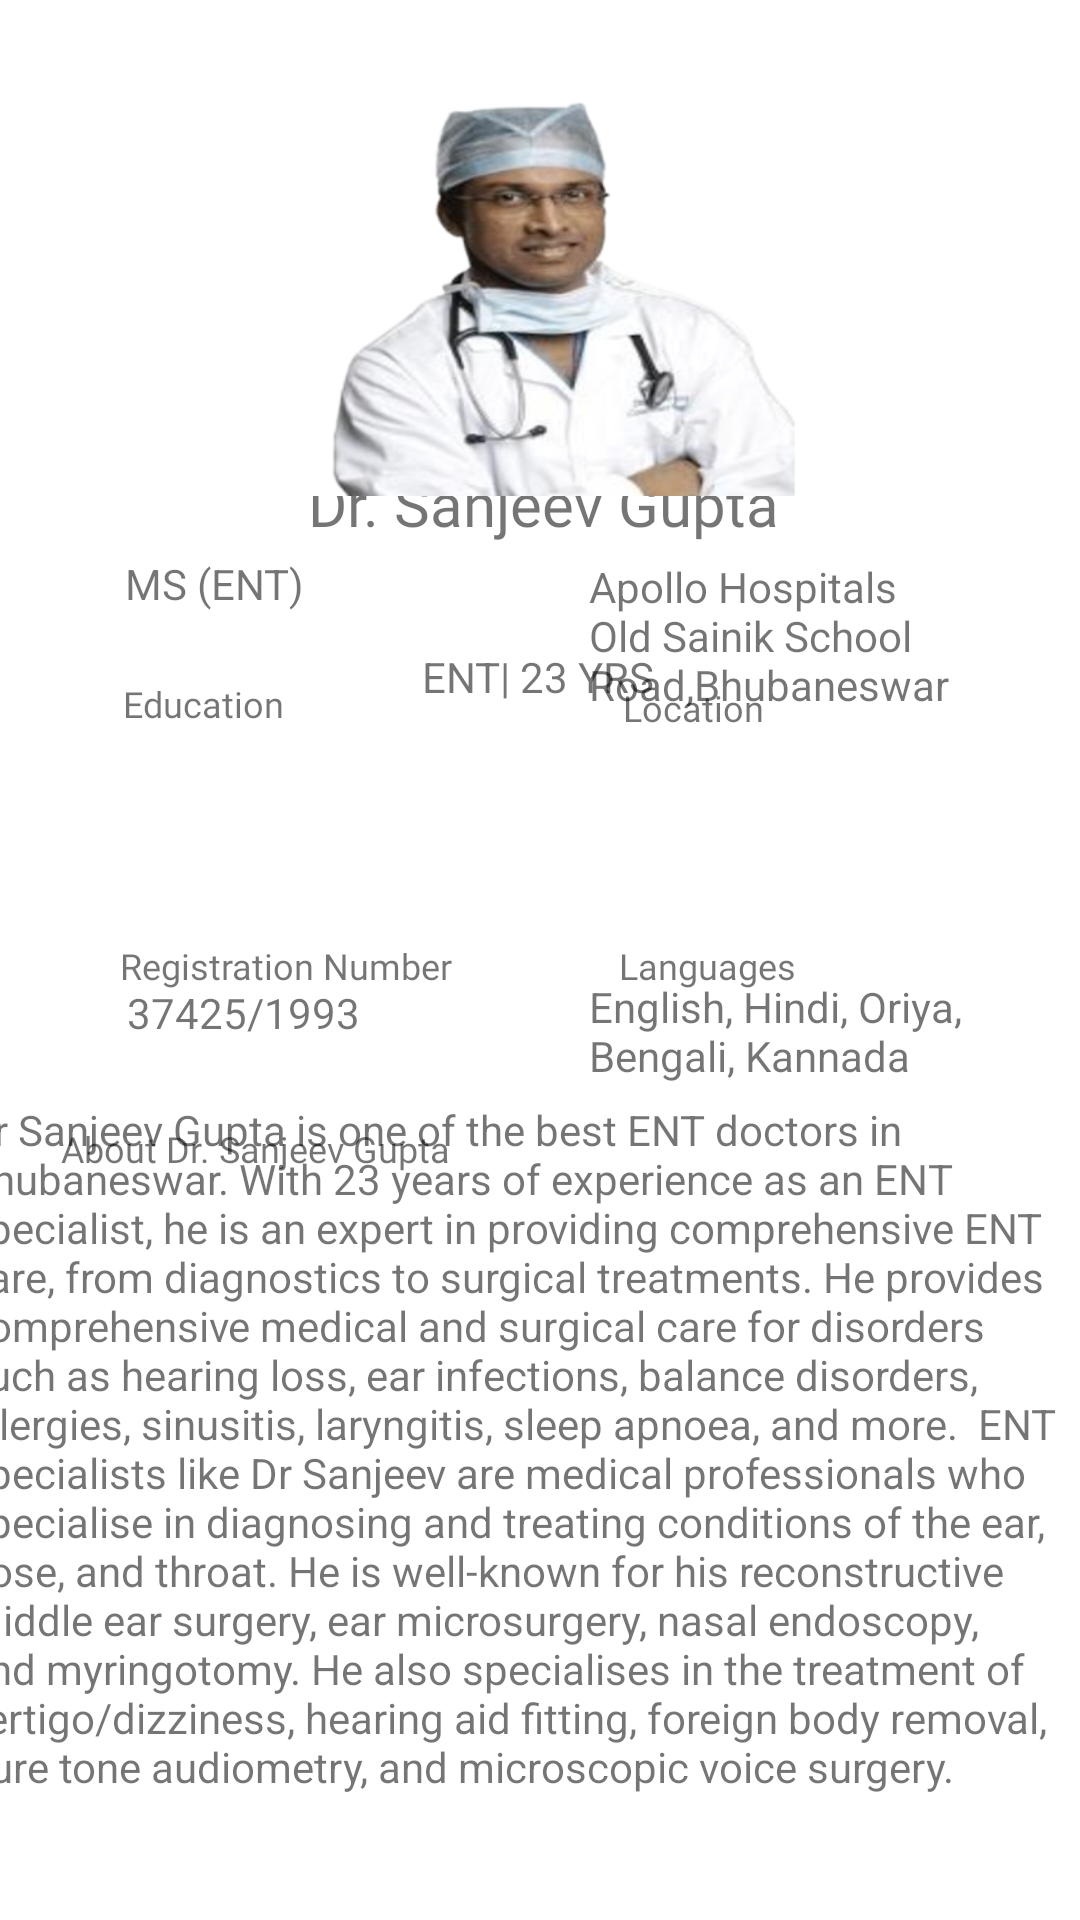

Produce the Android XML layout that renders to this screen, including the resource entries it uses.
<!-- AndroidManifest.xml: application theme Theme.Remedoc_plus -->
<!-- res/layout/activity_search_doc3.xml -->
<?xml version="1.0" encoding="utf-8"?>
<androidx.constraintlayout.widget.ConstraintLayout xmlns:android="http://schemas.android.com/apk/res/android"
    xmlns:app="http://schemas.android.com/apk/res-auto"
    xmlns:tools="http://schemas.android.com/tools"
    android:layout_width="match_parent"
    android:layout_height="match_parent"
    tools:context=".search_doc3">

    <TextView
        android:id="@+id/textView36"
        android:layout_width="376dp"
        android:layout_height="260dp"
        android:text="Dr Sanjeev Gupta is one of the best ENT doctors in Bhubaneswar. With 23 years of experience as an ENT specialist, he is an expert in providing comprehensive ENT care, from diagnostics to surgical treatments. He provides comprehensive medical and surgical care for disorders such as hearing loss, ear infections, balance disorders, allergies, sinusitis, laryngitis, sleep apnoea, and more.  ENT specialists like Dr Sanjeev are medical professionals who specialise in diagnosing and treating conditions of the ear, nose, and throat. He is well-known for his reconstructive middle ear surgery, ear microsurgery, nasal endoscopy, and myringotomy. He also specialises in the treatment of vertigo/dizziness, hearing aid fitting, foreign body removal, pure tone audiometry, and microscopic voice surgery."
        app:layout_constraintBottom_toBottomOf="parent"
        app:layout_constraintEnd_toEndOf="parent"
        app:layout_constraintHorizontal_bias="0.742"
        app:layout_constraintStart_toStartOf="parent"
        app:layout_constraintTop_toTopOf="parent"
        app:layout_constraintVertical_bias="0.966" />

    <TextView
        android:id="@+id/textView35"
        android:layout_width="wrap_content"
        android:layout_height="wrap_content"
        android:fontFamily="@font/acme"
        android:text="About Dr. Sanjeev Gupta"
        android:textSize="12sp"
        app:layout_constraintBottom_toBottomOf="parent"
        app:layout_constraintEnd_toEndOf="parent"
        app:layout_constraintHorizontal_bias="0.088"
        app:layout_constraintStart_toStartOf="parent"
        app:layout_constraintTop_toTopOf="parent"
        app:layout_constraintVertical_bias="0.601" />

    <TextView
        android:id="@+id/textView34"
        android:layout_width="159dp"
        android:layout_height="45dp"
        android:text="English, Hindi, Oriya, Bengali, Kannada"
        app:layout_constraintBottom_toBottomOf="parent"
        app:layout_constraintEnd_toEndOf="parent"
        app:layout_constraintHorizontal_bias="0.976"
        app:layout_constraintStart_toStartOf="parent"
        app:layout_constraintTop_toTopOf="parent"
        app:layout_constraintVertical_bias="0.548" />

    <TextView
        android:id="@+id/textView33"
        android:layout_width="wrap_content"
        android:layout_height="wrap_content"
        android:text="37425/1993"
        android:textSize="14sp"
        app:layout_constraintBottom_toBottomOf="parent"
        app:layout_constraintEnd_toEndOf="parent"
        app:layout_constraintHorizontal_bias="0.15"
        app:layout_constraintStart_toStartOf="parent"
        app:layout_constraintTop_toTopOf="parent"
        app:layout_constraintVertical_bias="0.528" />

    <TextView
        android:id="@+id/textView32"
        android:layout_width="wrap_content"
        android:layout_height="wrap_content"
        android:fontFamily="@font/acme"
        android:text="Languages"
        android:textSize="12sp"
        app:layout_constraintBottom_toBottomOf="parent"
        app:layout_constraintEnd_toEndOf="parent"
        app:layout_constraintHorizontal_bias="0.685"
        app:layout_constraintStart_toStartOf="parent"
        app:layout_constraintTop_toTopOf="parent"
        app:layout_constraintVertical_bias="0.503" />

    <TextView
        android:id="@+id/textView31"
        android:layout_width="wrap_content"
        android:layout_height="wrap_content"
        android:fontFamily="@font/acme"
        android:text="Registration Number"
        android:textSize="12sp"
        app:layout_constraintBottom_toBottomOf="parent"
        app:layout_constraintEnd_toEndOf="parent"
        app:layout_constraintHorizontal_bias="0.161"
        app:layout_constraintStart_toStartOf="parent"
        app:layout_constraintTop_toTopOf="parent"
        app:layout_constraintVertical_bias="0.503" />

    <TextView
        android:id="@+id/textView30"
        android:layout_width="159dp"
        android:layout_height="60dp"
        android:layout_marginBottom="394dp"
        android:text="Apollo Hospitals Old Sainik School Road,Bhubaneswar"
        app:layout_constraintBottom_toBottomOf="parent"
        app:layout_constraintEnd_toEndOf="parent"
        app:layout_constraintHorizontal_bias="0.976"
        app:layout_constraintStart_toStartOf="parent" />

    <TextView
        android:id="@+id/textView29"
        android:layout_width="wrap_content"
        android:layout_height="wrap_content"
        android:layout_marginBottom="436dp"
        android:fontFamily="sans-serif"
        android:text="MS (ENT)"
        app:layout_constraintBottom_toBottomOf="parent"
        app:layout_constraintEnd_toEndOf="parent"
        app:layout_constraintHorizontal_bias="0.139"
        app:layout_constraintStart_toStartOf="parent" />

    <TextView
        android:id="@+id/textView28"
        android:layout_width="wrap_content"
        android:layout_height="wrap_content"
        android:fontFamily="@font/acme"
        android:text="Location"
        android:textSize="12sp"
        app:layout_constraintBottom_toBottomOf="parent"
        app:layout_constraintEnd_toEndOf="parent"
        app:layout_constraintHorizontal_bias="0.664"
        app:layout_constraintStart_toStartOf="parent"
        app:layout_constraintTop_toTopOf="parent"
        app:layout_constraintVertical_bias="0.365" />

    <TextView
        android:id="@+id/textView27"
        android:layout_width="wrap_content"
        android:layout_height="wrap_content"
        android:fontFamily="@font/acme"
        android:text="Education"
        android:textSize="12sp"
        app:layout_constraintBottom_toBottomOf="parent"
        app:layout_constraintEnd_toEndOf="parent"
        app:layout_constraintHorizontal_bias="0.134"
        app:layout_constraintStart_toStartOf="parent"
        app:layout_constraintTop_toTopOf="parent"
        app:layout_constraintVertical_bias="0.363" />

    <TextView
        android:id="@+id/textView26"
        android:layout_width="wrap_content"
        android:layout_height="wrap_content"
        android:layout_marginTop="216dp"
        android:text="ENT| 23 YRS"
        app:layout_constraintBottom_toBottomOf="parent"
        app:layout_constraintEnd_toEndOf="parent"
        app:layout_constraintHorizontal_bias="0.498"
        app:layout_constraintStart_toStartOf="parent"
        app:layout_constraintTop_toTopOf="@+id/imageView7"
        app:layout_constraintVertical_bias="0.0" />

    <TextView
        android:id="@+id/textView25"
        android:layout_width="wrap_content"
        android:layout_height="wrap_content"
        android:fontFamily="@font/archivo_black"
        android:text="Dr. Sanjeev Gupta"
        android:textSize="20sp"
        app:layout_constraintBottom_toBottomOf="parent"
        app:layout_constraintEnd_toEndOf="parent"
        app:layout_constraintHorizontal_bias="0.506"
        app:layout_constraintStart_toStartOf="parent"
        app:layout_constraintTop_toTopOf="parent"
        app:layout_constraintVertical_bias="0.252" />

    <ImageView
        android:id="@+id/imageView7"
        android:layout_width="235dp"
        android:layout_height="198dp"
        app:layout_constraintBottom_toBottomOf="parent"
        app:layout_constraintEnd_toEndOf="parent"
        app:layout_constraintStart_toStartOf="parent"
        app:layout_constraintTop_toTopOf="parent"
        app:layout_constraintVertical_bias="0.0"
        app:srcCompat="@drawable/doc_3" />

</androidx.constraintlayout.widget.ConstraintLayout>
<!-- resources referenced by this layout -->
<resources>
  <!-- drawable doc_3: png bitmap (drawable, 145465 bytes) -->
  <style name="Theme.Remedoc_plus" parent="Theme.MaterialComponents.DayNight.DarkActionBar">
          
          <item name="colorPrimary">@color/purple_500</item>
          <item name="colorPrimaryVariant">@color/purple_700</item>
          <item name="colorOnPrimary">@color/white</item>
          
          <item name="colorSecondary">@color/teal_200</item>
          <item name="colorSecondaryVariant">@color/teal_700</item>
          <item name="colorOnSecondary">@color/black</item>
          
          <item name="android:statusBarColor">?attr/colorPrimaryVariant</item>
          
      </style>
  <color name="purple_500">#FF6200EE</color>
  <color name="purple_700">#FF3700B3</color>
  <color name="white">#FFFFFFFF</color>
  <color name="teal_200">#FF03DAC5</color>
  <color name="teal_700">#FF018786</color>
  <color name="black">#FF000000</color>
</resources>
